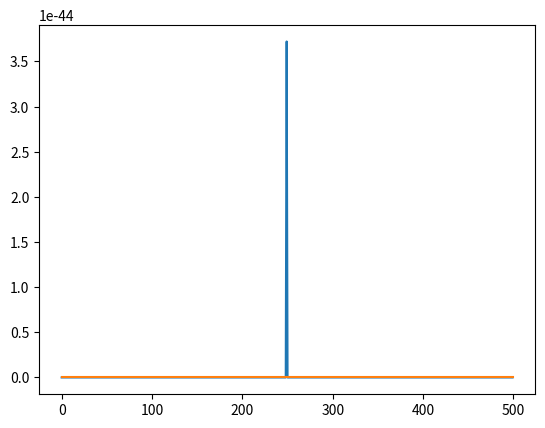
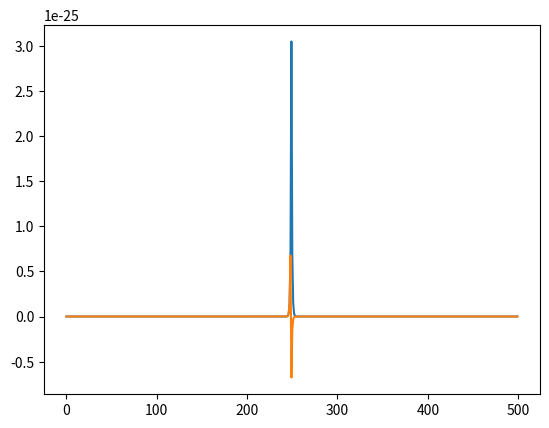
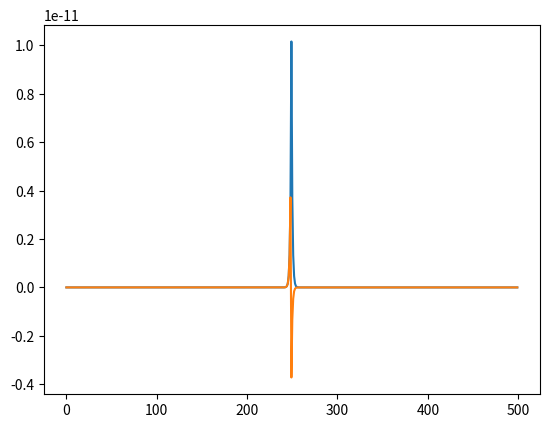
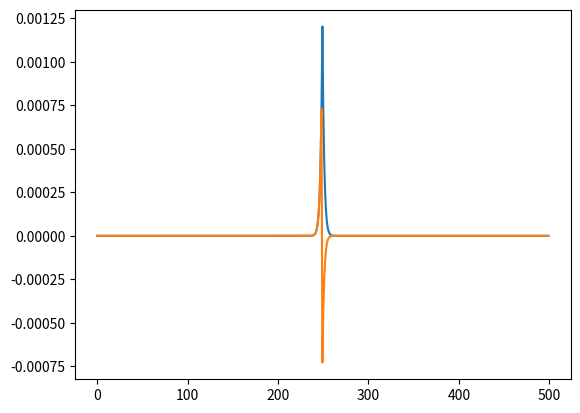
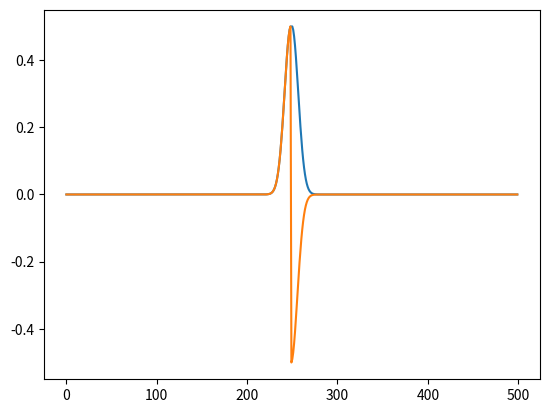
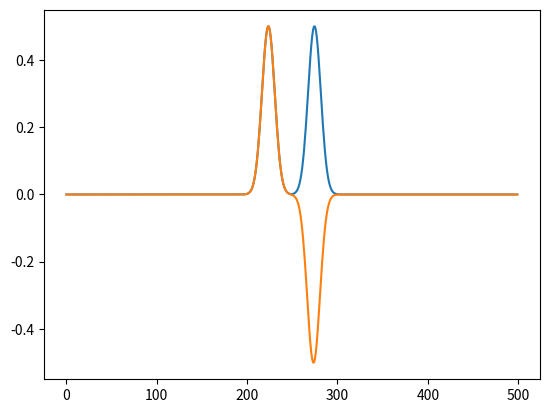
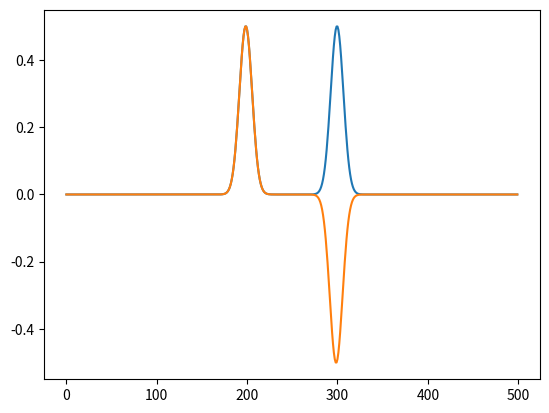
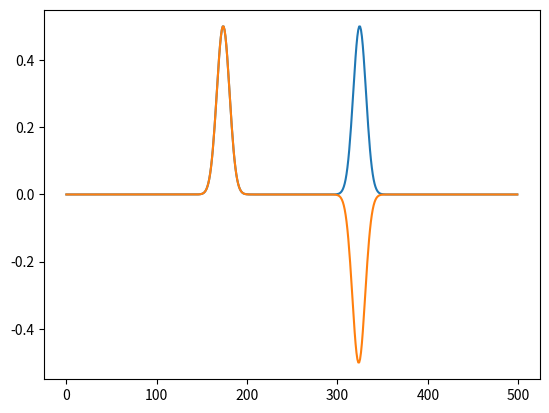
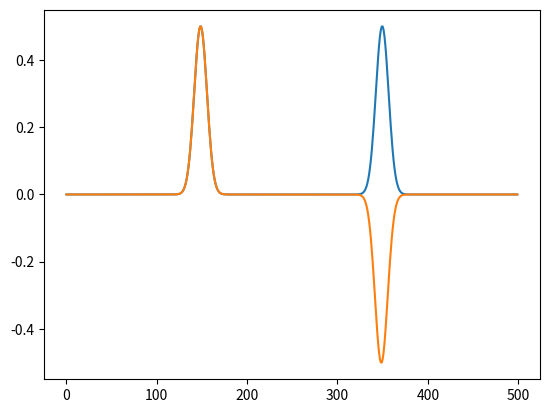
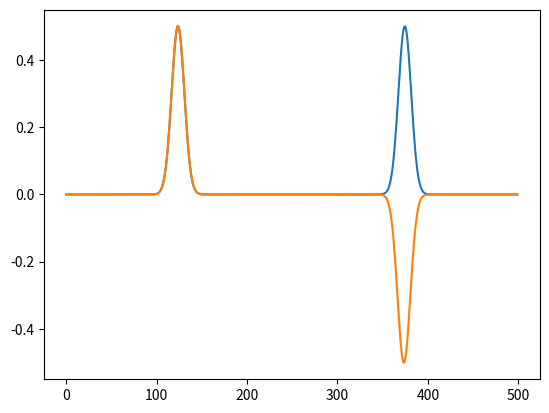
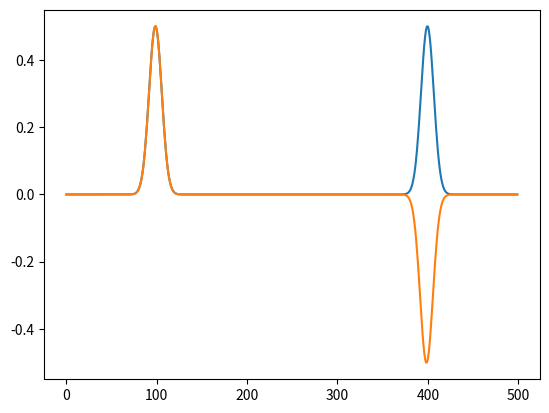
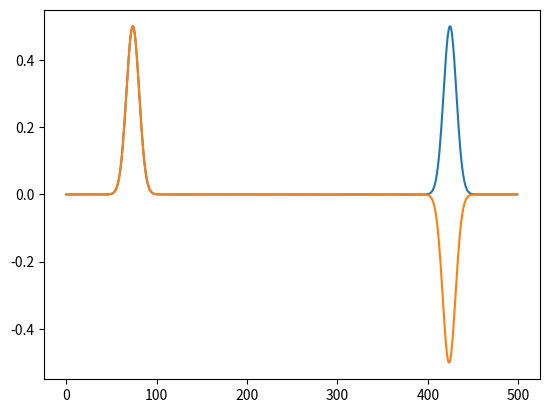
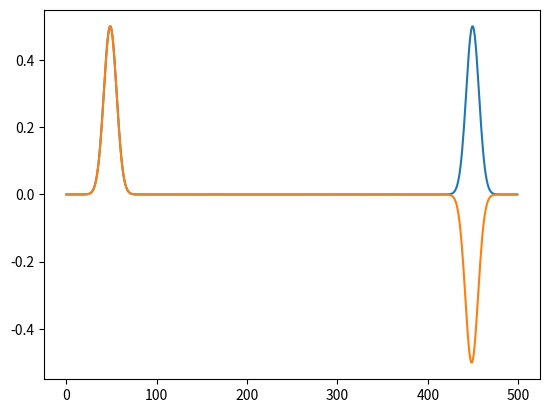
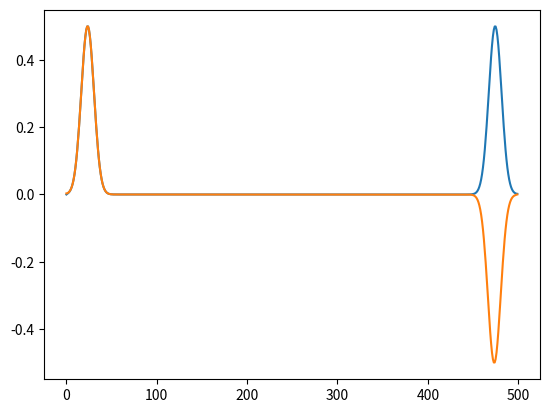
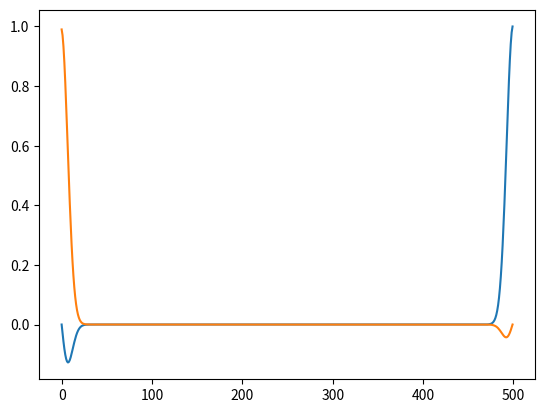
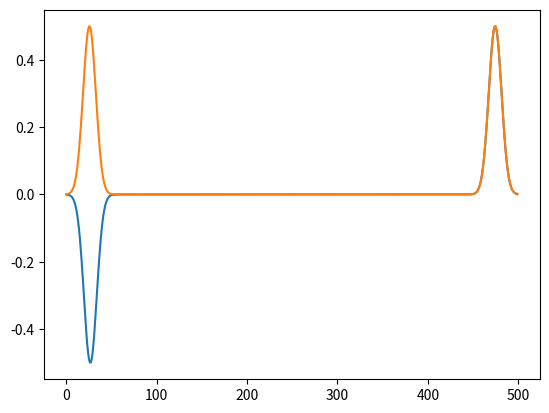

These charts were generated, in order, by the following Python code:
import numpy as np
import matplotlib.pyplot as plt
import math as m

def checker(e,n):
    for i in range(n):
        if abs(e[i]) < 10**(-4):
            ch = False
        else:
            return True
    return ch

N = 500
sigma = 10.0
MaxTime = 1000
delay = 100.0
hy = np.zeros(N)
ez = np.zeros(N)
imp0 = 377.0
x = np.linspace(0, N-1, N)
# plt.ion()


for t in range(MaxTime):
    hy[:-1] += (ez[1:] - ez[:-1]) / imp0
    ez[1:] += (hy[1:] - hy[:-1]) * imp0
    ez[int(N/2)-1] += m.exp(-((t-delay)/sigma)**2)

    if t % 25 == 0:
        plt.plot(x, ez)
        plt.plot(x, hy*imp0)
        plt.pause(0.00001)
        plt.clf()
    # if not checker(ez, N) and t > 80000:
    #     plt.clf()
    #     plt.subplot(211)
    #     plt.plot(x, ez)
    #     plt.subplot(212)
    #     plt.plot(x, hy * imp0)
    #     plt.show()
    #     break
